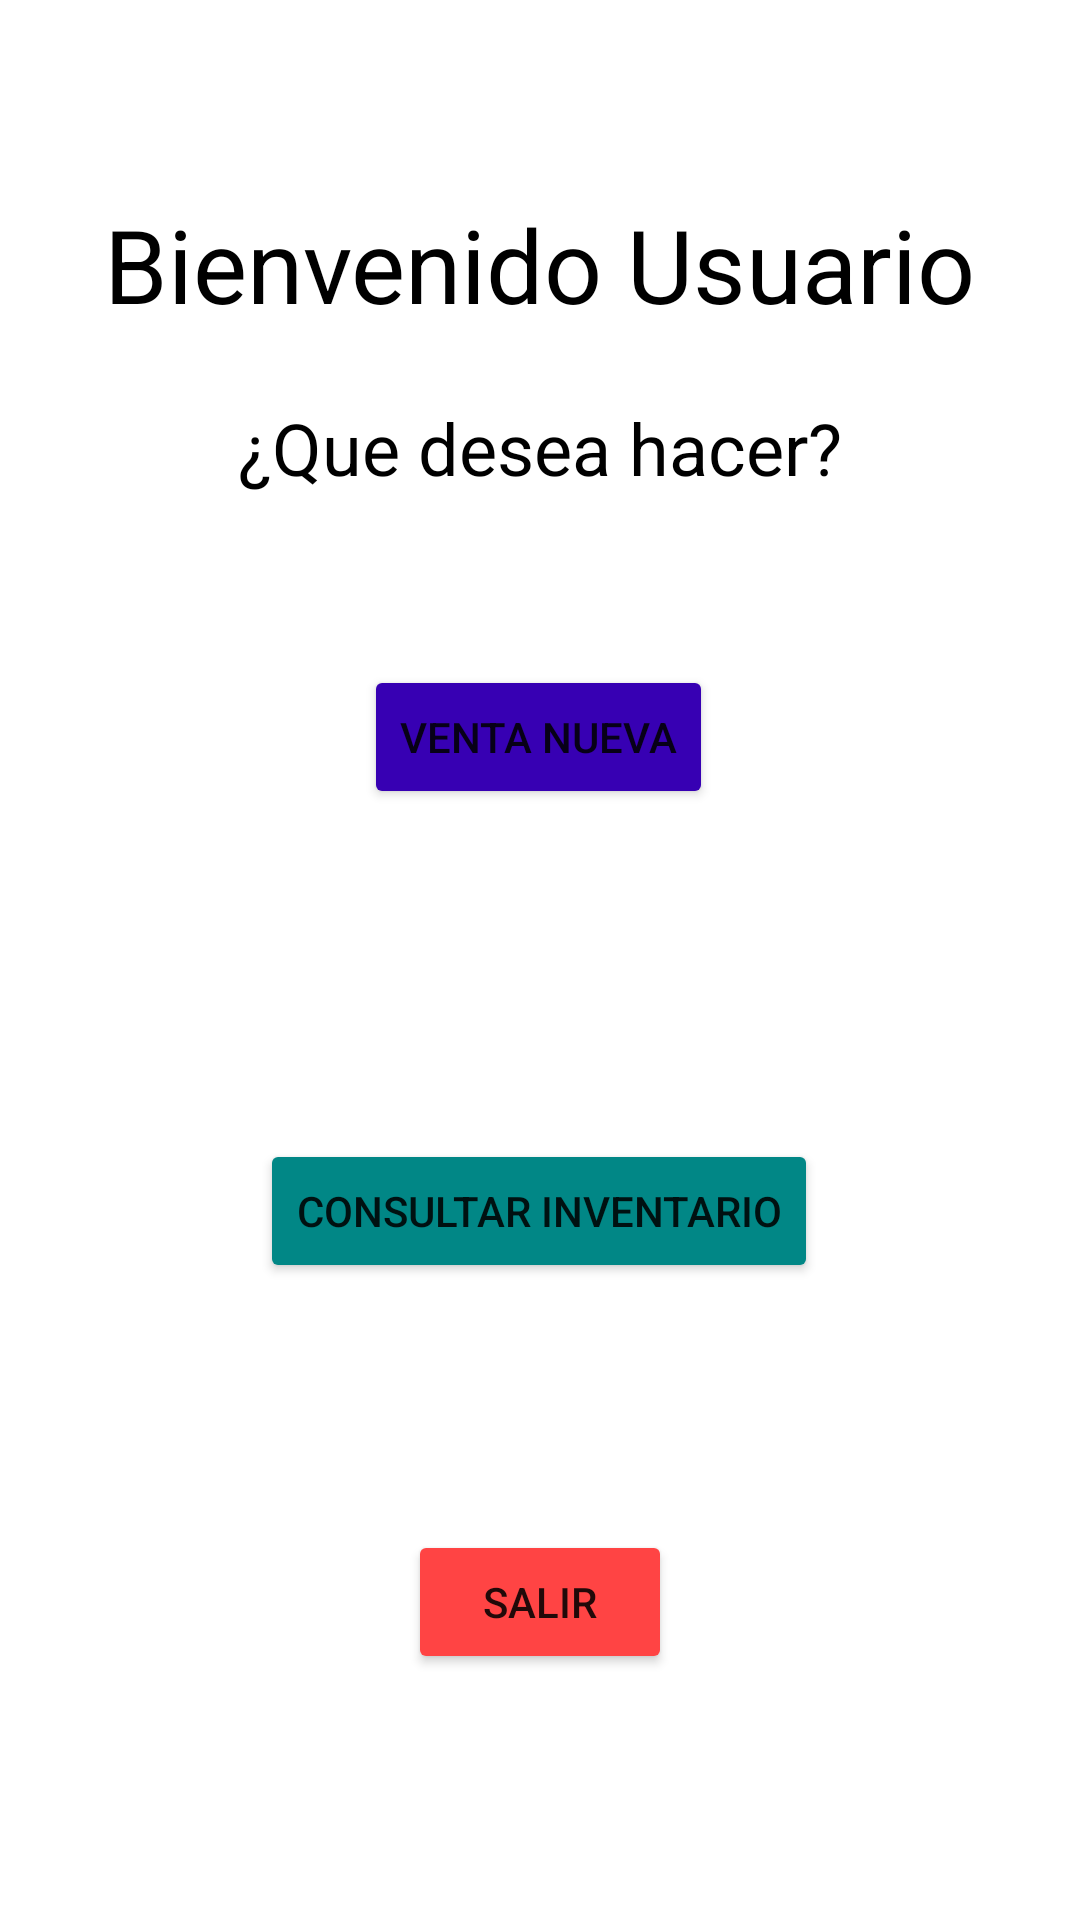

Here is an Android app screen rendered from its layout file. Give the layout XML and the strings, colors and styles it references.
<!-- AndroidManifest.xml: application theme Theme.Guia_3_DSM -->
<!-- res/layout/menu.xml -->
<?xml version="1.0" encoding="utf-8"?>
<androidx.constraintlayout.widget.ConstraintLayout xmlns:android="http://schemas.android.com/apk/res/android"
    xmlns:app="http://schemas.android.com/apk/res-auto"
    xmlns:tools="http://schemas.android.com/tools"
    android:layout_width="match_parent"
    android:layout_height="match_parent">

    <TextView
        android:id="@+id/textView3"
        android:layout_width="wrap_content"
        android:layout_height="wrap_content"
        android:text="Bienvenido Usuario"
        android:textColor="@color/black"
        android:textSize="34sp"
        app:layout_constraintBottom_toBottomOf="parent"
        app:layout_constraintEnd_toEndOf="parent"
        app:layout_constraintHorizontal_bias="0.498"
        app:layout_constraintStart_toStartOf="parent"
        app:layout_constraintTop_toTopOf="parent"
        app:layout_constraintVertical_bias="0.11" />

    <TextView
        android:id="@+id/textView4"
        android:layout_width="wrap_content"
        android:layout_height="wrap_content"
        android:text="¿Que desea hacer?"
        android:textColor="@color/black"
        android:textSize="24sp"
        app:layout_constraintBottom_toBottomOf="parent"
        app:layout_constraintEnd_toEndOf="parent"
        app:layout_constraintStart_toStartOf="parent"
        app:layout_constraintTop_toBottomOf="@+id/textView3"
        app:layout_constraintVertical_bias="0.045" />

    <Button
        android:id="@+id/button5"
        android:layout_width="wrap_content"
        android:layout_height="wrap_content"
        android:backgroundTint="@color/design_default_color_primary_dark"
        android:text="Venta Nueva"
        app:layout_constraintBottom_toBottomOf="parent"
        app:layout_constraintEnd_toEndOf="parent"
        app:layout_constraintHorizontal_bias="0.498"
        app:layout_constraintStart_toStartOf="parent"
        app:layout_constraintTop_toBottomOf="@+id/textView4"
        app:layout_constraintVertical_bias="0.132" />

    <Button
        android:id="@+id/button6"
        android:layout_width="wrap_content"
        android:layout_height="wrap_content"
        android:layout_marginTop="110dp"
        android:backgroundTint="@color/teal_700"
        android:text="Consultar Inventario"
        app:layout_constraintBottom_toBottomOf="parent"
        app:layout_constraintEnd_toEndOf="parent"
        app:layout_constraintHorizontal_bias="0.498"
        app:layout_constraintStart_toStartOf="parent"
        app:layout_constraintTop_toBottomOf="@+id/button5"
        app:layout_constraintVertical_bias="0.0" />

    <Button
        android:id="@+id/button7"
        android:layout_width="wrap_content"
        android:layout_height="wrap_content"
        android:backgroundTint="@android:color/holo_red_light"
        android:text="Salir"
        app:layout_constraintBottom_toBottomOf="parent"
        app:layout_constraintEnd_toEndOf="parent"
        app:layout_constraintStart_toStartOf="parent"
        app:layout_constraintTop_toBottomOf="@+id/button6" />
</androidx.constraintlayout.widget.ConstraintLayout>
<!-- resources referenced by this layout -->
<resources>
  <style name="Theme.Guia_3_DSM" parent="Theme.MaterialComponents.DayNight.DarkActionBar">
          
          <item name="colorPrimary">@color/purple_500</item>
          <item name="colorPrimaryVariant">@color/purple_700</item>
          <item name="colorOnPrimary">@color/white</item>
          
          <item name="colorSecondary">@color/teal_200</item>
          <item name="colorSecondaryVariant">@color/teal_700</item>
          <item name="colorOnSecondary">@color/black</item>
          
          <item name="android:statusBarColor">?attr/colorPrimaryVariant</item>
          
      </style>
  <!-- not gathered from this repository: default colours our renderer supplied (Android Studio template values) -->
  <color name="purple_500">#FF6200EE</color>
  <color name="purple_700">#FF3700B3</color>
  <color name="teal_200">#FF03DAC5</color>
  <color name="teal_700">#FF018786</color>
  <color name="black">#FF000000</color>
  <color name="white">#FFFFFFFF</color>
</resources>
